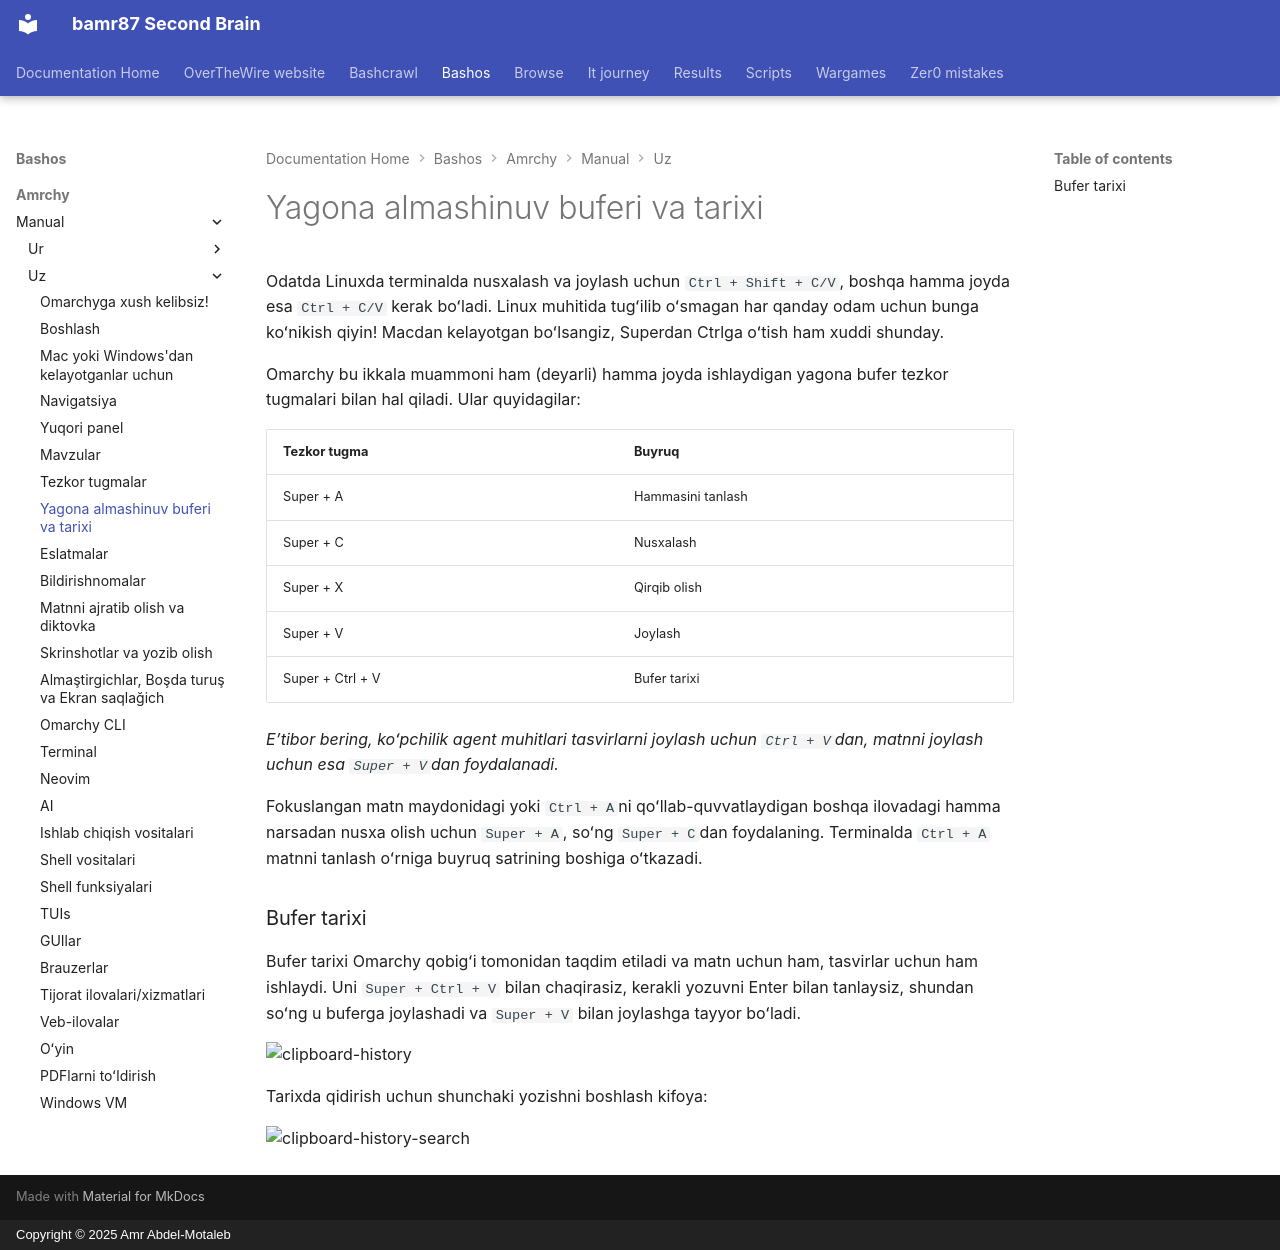

repository: bamr87/README · page: bashos/amrchy/manual/uz/08-unified-clipboard-history/index.html · generator: mkdocs · copyright: Copyright © 2025 Amr Abdel-Motaleb

---
source_file: amrchy/manual/uz/08-unified-clipboard-history.md
source_repo: bamr87/bashos
source_url: https://github.com/bamr87/bashos/blob/main/amrchy/manual/uz/08-unified-clipboard-history.md
title: Yagona almashinuv buferi va tarixi
---
# Yagona almashinuv buferi va tarixi

Odatda Linuxda terminalda nusxalash va joylash uchun `Ctrl + Shift + C/V`, boshqa hamma joyda esa `Ctrl + C/V` kerak boʻladi. Linux muhitida tugʻilib oʻsmagan har qanday odam uchun bunga koʻnikish qiyin! Macdan kelayotgan boʻlsangiz, Superdan Ctrlga oʻtish ham xuddi shunday.

Omarchy bu ikkala muammoni ham (deyarli) hamma joyda ishlaydigan yagona bufer tezkor tugmalari bilan hal qiladi. Ular quyidagilar:

| Tezkor tugma | Buyruq |
| ------- | ----------- |
| Super + A | Hammasini tanlash |
| Super + C | Nusxalash |
| Super + X | Qirqib olish |
| Super + V | Joylash |
| Super + Ctrl + V | Bufer tarixi |

_Eʼtibor bering, koʻpchilik agent muhitlari tasvirlarni joylash uchun `Ctrl + V`dan, matnni joylash uchun esa `Super + V`dan foydalanadi._

Fokuslangan matn maydonidagi yoki `Ctrl + A`ni qoʻllab-quvvatlaydigan boshqa ilovadagi hamma narsadan nusxa olish uchun `Super + A`, soʻng `Super + C`dan foydalaning. Terminalda `Ctrl + A` matnni tanlash oʻrniga buyruq satrining boshiga oʻtkazadi.

### Bufer tarixi

Bufer tarixi Omarchy qobigʻi tomonidan taqdim etiladi va matn uchun ham, tasvirlar uchun ham ishlaydi. Uni `Super + Ctrl + V` bilan chaqirasiz, kerakli yozuvni Enter bilan tanlaysiz, shundan soʻng u buferga joylashadi va `Super + V` bilan joylashga tayyor boʻladi.

 ![clipboard-history](images/clipboard-history.webp)

Tarixda qidirish uchun shunchaki yozishni boshlash kifoya:

 ![clipboard-history-search](images/clipboard-history-search.webp)
